Labelled photos from "Data", an image-classification folder in Sohu-Prog/tool-caddy-ios. The possible labels are: fairway, hard pan, healthy grass, overgrazed, rough.

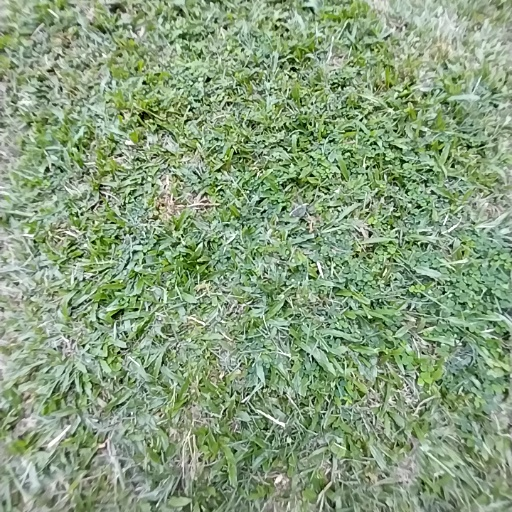
Label: healthy grass

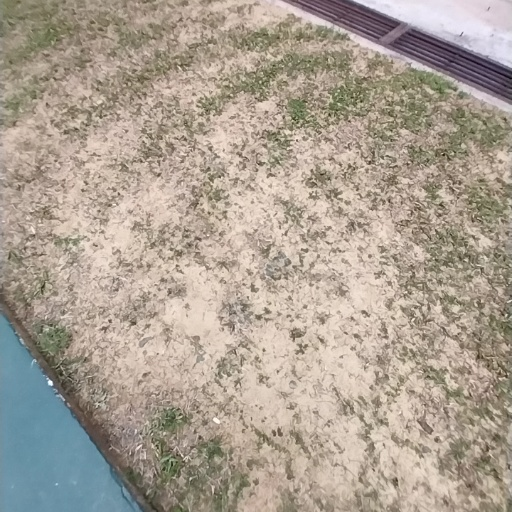
Label: hard pan

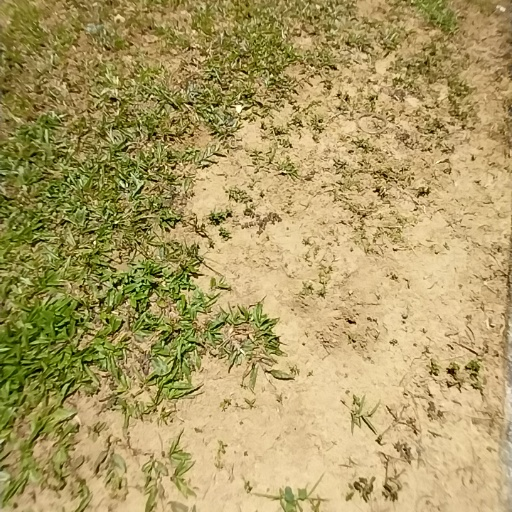
Label: overgrazed

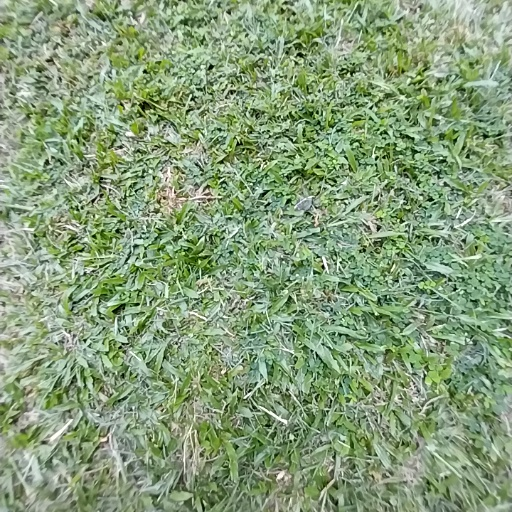
Label: rough

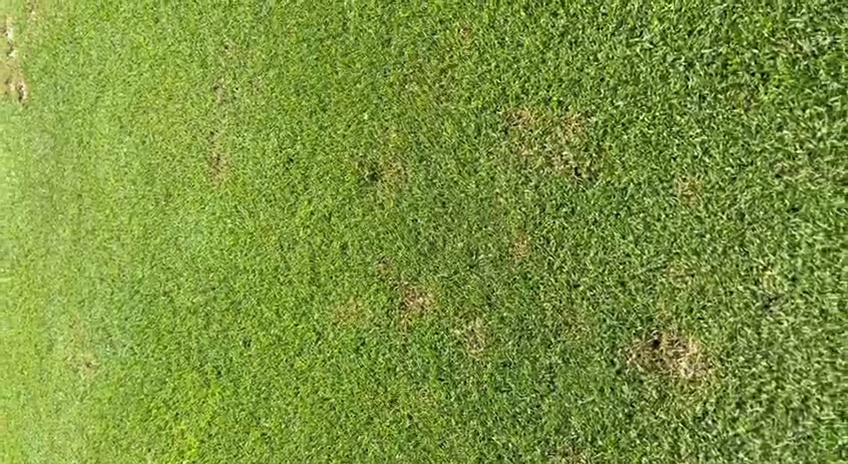
Label: fairway

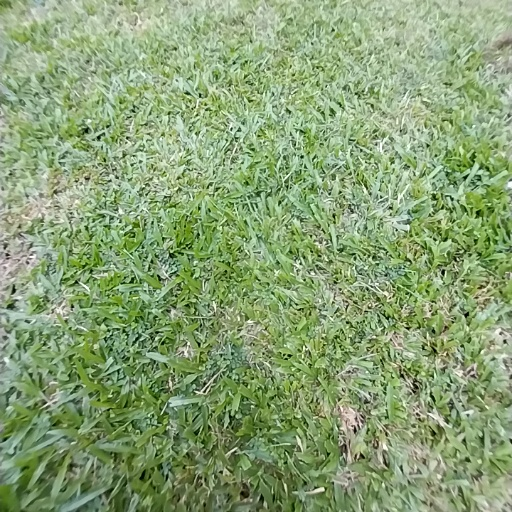
Label: healthy grass
